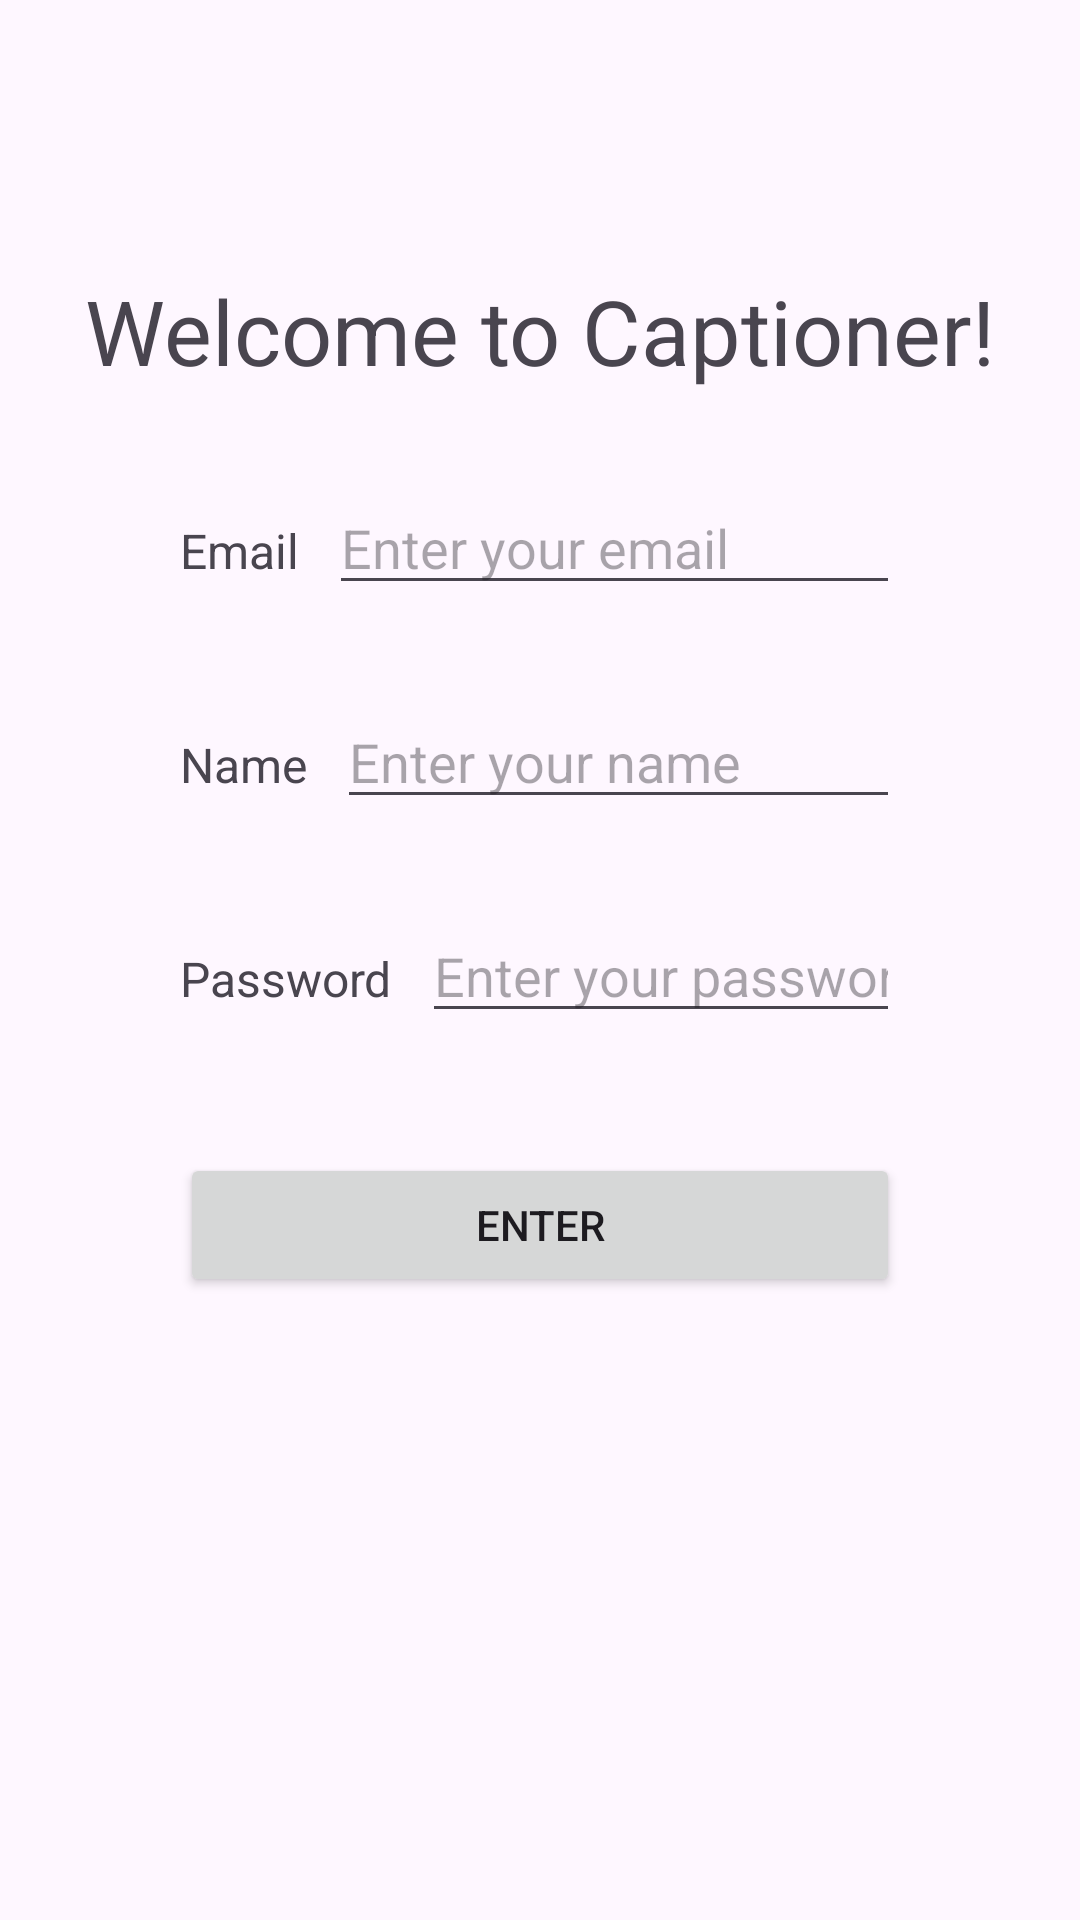

Reconstruct the res/layout file that produces this screen, plus the resources it refers to.
<!-- AndroidManifest.xml: application theme Theme.Captioner -->
<!-- res/layout/activity_forget_password.xml -->
<?xml version="1.0" encoding="utf-8"?>
<RelativeLayout xmlns:android="http://schemas.android.com/apk/res/android"
    xmlns:tools="http://schemas.android.com/tools"
    android:layout_width="match_parent"
    android:layout_height="match_parent"
    tools:context=".ForgetPasswordActivity">

    <TextView
        android:id="@+id/welcomeText"
        android:layout_width="wrap_content"
        android:layout_height="wrap_content"
        android:text="@string/welcome"
        android:textSize="30sp"
        android:layout_centerHorizontal="true"
        android:layout_marginTop="90dp"/>

    <LinearLayout
        android:id="@+id/femailLayout"
        android:layout_width="match_parent"
        android:layout_height="wrap_content"
        android:layout_below="@id/welcomeText"
        android:layout_marginTop="30dp"
        android:layout_marginLeft="60dp"
        android:layout_marginRight="60dp"
        android:orientation="horizontal"
        android:gravity="center_horizontal">

        <TextView
            android:id="@+id/femailLabel"
            android:layout_width="wrap_content"
            android:layout_height="wrap_content"
            android:text="Email"
            android:textSize="16sp"/>

        <EditText
            android:id="@+id/femailEditText"
            android:layout_width="match_parent"
            android:layout_height="wrap_content"
            android:layout_marginStart="10dp"
            android:hint="Enter your email"
            tools:ignore="TouchTargetSizeCheck" />

    </LinearLayout>

    <LinearLayout
        android:id="@+id/fnameLayout"
        android:layout_width="match_parent"
        android:layout_height="wrap_content"
        android:layout_below="@id/femailLayout"
        android:layout_marginTop="30dp"
        android:layout_marginLeft="60dp"
        android:layout_marginRight="60dp"
        android:orientation="horizontal"
        android:gravity="center_horizontal">

        <TextView
            android:id="@+id/fnameLabel"
            android:layout_width="wrap_content"
            android:layout_height="wrap_content"
            android:text="Name"
            android:textSize="16sp"/>

        <EditText
            android:id="@+id/fnameEditText"
            android:layout_width="match_parent"
            android:layout_height="wrap_content"
            android:layout_marginStart="10dp"
            android:hint="Enter your name"
            tools:ignore="TouchTargetSizeCheck" />

    </LinearLayout>

    <LinearLayout
        android:id="@+id/fpasswordLayout"
        android:layout_width="match_parent"
        android:layout_height="wrap_content"
        android:layout_below="@id/fnameLayout"
        android:layout_marginTop="30dp"
        android:layout_marginLeft="60dp"
        android:layout_marginRight="60dp"
        android:orientation="horizontal"
        android:gravity="center_horizontal">

        <TextView
            android:id="@+id/fpasswordLabel"
            android:layout_width="wrap_content"
            android:layout_height="wrap_content"
            android:text="Password"
            android:textSize="16sp"/>

        <EditText
            android:id="@+id/fpasswordEditText"
            android:layout_width="match_parent"
            android:layout_height="wrap_content"
            android:layout_marginStart="10dp"
            android:hint="Enter your password"
            android:inputType="textPassword"
            tools:ignore="TouchTargetSizeCheck" />

    </LinearLayout>

    <Button
        android:id="@+id/forgetPasswordButton"
        android:layout_width="match_parent"
        android:layout_height="wrap_content"
        android:layout_below="@id/fpasswordLayout"
        android:layout_marginTop="40dp"
        android:layout_marginLeft="60dp"
        android:layout_marginRight="60dp"
        android:text="Enter"/>

</RelativeLayout>
<!-- resources referenced by this layout -->
<resources>
  <string name="welcome">Welcome to Captioner!</string>
  <style name="Theme.Captioner" parent="Base.Theme.Captioner" />
  <style name="Base.Theme.Captioner" parent="Theme.Material3.DayNight.NoActionBar">
          
          
      </style>
</resources>
